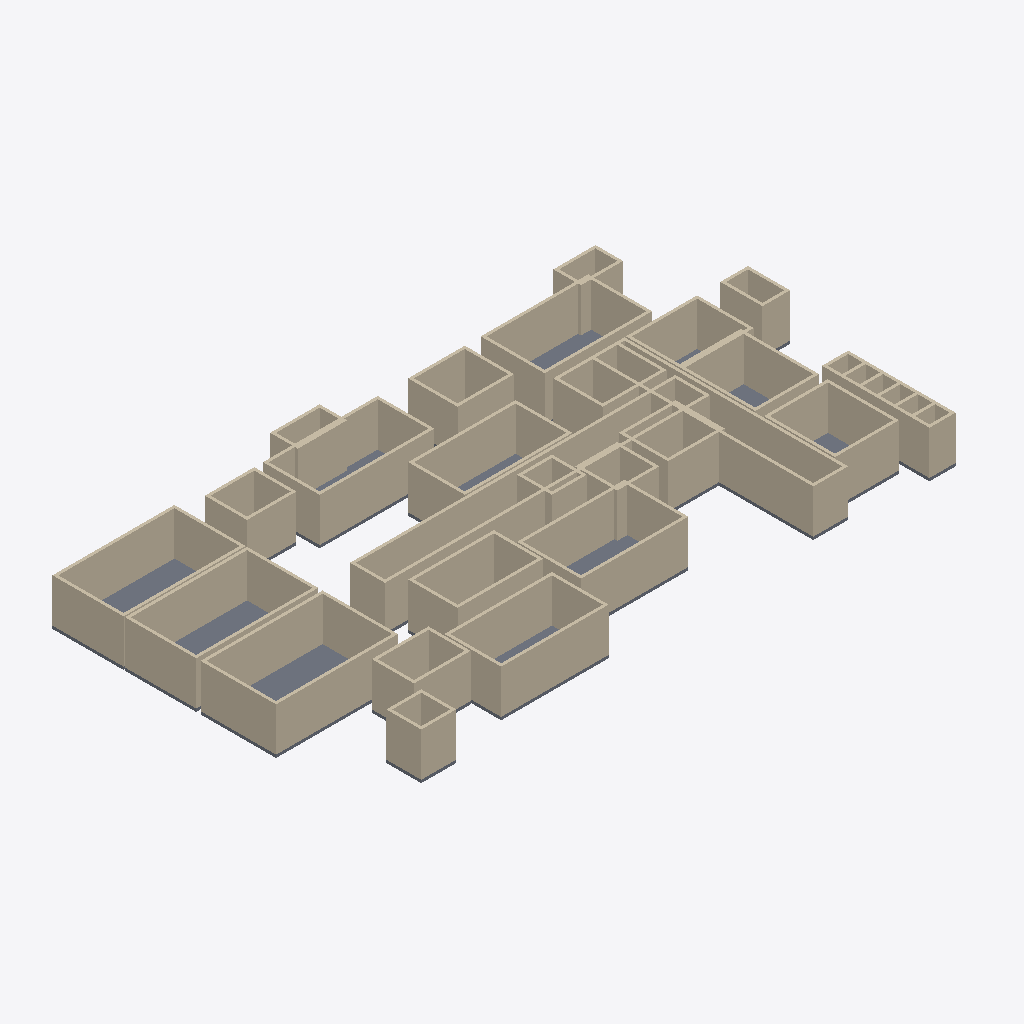
Isometric view of an IFC building model (IFC-SPF (STEP), schema IFC4, length unit metre), seen from the south-west, elements coloured by IFC class: 119 walls (beige), 20 slabs (grey).
Extent 42.4 m × 22.9 m × 3.2 m (x, y, z). Storeys (1): Ground at 0.00 m. Elements (155): 124 IfcWall, 31 IfcSlab.

HEADER;
FILE_DESCRIPTION(('ViewDefinition [CoordinationView]'),'2;1');
FILE_NAME('','2026-09-19T19:03:49',(''),(''),'IfcOpenShell 0.8.0','IfcOpenShell 0.8.0','');
FILE_SCHEMA(('IFC4'));
ENDSEC;
DATA;
#1=IFCPROJECT('07h4bgBar5$hOH5SHIkeBE',$,$,$,$,$,$,(#8,#12),#3);
#18=IFCSITE('0GV7xZz7b5teVFXNevJWnB',$,'Main Site',$,$,$,$,$,$,$,$,$,$,$);
#19=IFCBUILDING('2hETLBOsnA1wmnDA0G8qMH',$,'Building',$,$,$,$,$,$,$,$,$);
#20=IFCBUILDINGSTOREY($,$,'Ground',$,$,$,$,$,$,0.0);
#1541=IFCWALL('2OwuLMat9D4xv4Lx9gaXug',$,'Central CorridorwallN',$,$,#1562,#1557,$,$);
#1732=IFCWALL('1vTtVSyv50pAoZEvWSyhrl',$,'Emergency Department CorridorwallW',$,$,#1753,#1748,$,$);
#1563=IFCWALL('1vfQtQOmnF5hZiJSl8PArx',$,'Central CorridorwallS',$,$,#1584,#1579,$,$);
#1938=IFCWALL('3m2g59KPP1Aw6F_16BQKUJ',$,'MRIwallS',$,$,#1959,#1954,$,$);
#313=IFCWALL('2HEH7NcbX5t83Gh0JD$Rat',$,'Serving AreawallS',$,$,#334,#329,$,$);
#1710=IFCWALL('25KGc9bFX9NQBy0NZOPViz',$,'Emergency Department CorridorwallE',$,$,#1731,#1726,$,$);
#291=IFCWALL('35bEmAA29BRegLYNHsip2d',$,'Serving AreawallN',$,$,#312,#307,$,$);
#166=IFCWALL('2e8kT17cn7RQJyRGBjW5R8',$,'Dining Room SouthwallN',$,$,#187,#182,$,$);
#41=IFCWALL('2msz4ef6L739nDui2VEf51',$,'Dining Room NorthwallN',$,$,#62,#57,$,$);
#813=IFCWALL('0p2mnaLFzC5uFZmo2gKTL6',$,'Main Hospital LobbywallS',$,$,#834,#829,$,$);
#2063=IFCWALL('24zd9hyYT0Afisw72BJkjO',$,'Nuclear MedicinewallS',$,$,#2084,#2079,$,$);
#1166=IFCWALL('1VFSOTiJv1ZgGa8r0pKoeP',$,'Main Patient RegistrationwallN',$,$,#1187,#1182,$,$);
#1916=IFCWALL('3zf0wrSYXFy9wRIMniGVg1',$,'MRIwallN',$,$,#1937,#1932,$,$);
#357=IFCWALL('0ynw68n61FEPJDUaHcYSAx',$,'Serving AreawallW',$,$,#378,#373,$,$);
#232=IFCWALL('3El63rYp17_Q1b5GXrk6NS',$,'Dining Room SouthwallW',$,$,#253,#248,$,$);
#107=IFCWALL('3TJ_aYUwfDRhsb470HbNIQ',$,'Dining Room NorthwallW',$,$,#128,#123,$,$);
#1041=IFCWALL('2S8Q0f8bT1KvOLPzXnWSMx',$,'North Waiting AreawallN',$,$,#1062,#1057,$,$);
#2041=IFCWALL('0CzXisYqnFrQGXKERltzrv',$,'Nuclear MedicinewallN',$,$,#2062,#2057,$,$);
#1791=IFCWALL('1sBpwN3nXAHwnSAK0u1rEa',$,'UltrasoundwallN',$,$,#1812,#1807,$,$);
#379=IFCSLAB('3xnsLsbML9BBvdIsrrJuxK',$,'Serving Areaslab',$,$,#398,#393,$,$);
#2688=IFCWALL('0_xe4t8_v2CegQUPQdzcg8',$,'ER Treatment AreawallS',$,$,#2709,#2704,$,$);
#2585=IFCWALL('1VqAUWxF1D4u5olIX29snq',$,'ER Fast TrackwallE',$,$,#2606,#2601,$,$);
#335=IFCWALL('18H6VzQoH3Eg0T1JxJLwuP',$,'Serving AreawallE',$,$,#356,#351,$,$);
#2313=IFCWALL('08VDvj_7nAKvAEChLhbDqX',$,'X-RaywallS',$,$,#2334,#2329,$,$);
#2710=IFCWALL('2J88nhs25EDeeQdBR6Je$C',$,'ER Treatment AreawallE',$,$,#2731,#2726,$,$);
#85=IFCWALL('3tR373O6T7avaz$0$0uWvS',$,'Dining Room NorthwallE',$,$,#106,#101,$,$);
#210=IFCWALL('0TJZMBfDDBYgMZtfG5qMqi',$,'Dining Room SouthwallE',$,$,#231,#226,$,$);
#1416=IFCWALL('0_WNq_GKLChvtSHNUgwVCO',$,'ER Waiting RoomwallN',$,$,#1437,#1432,$,$);
#1107=IFCWALL('3lgwzV06n4LActxg0Sr5Gq',$,'North Waiting AreawallW',$,$,#1128,#1123,$,$);
#791=IFCWALL('3i$LykjnT4wxcZvhPe0EBj',$,'Main Hospital LobbywallN',$,$,#812,#807,$,$);
#3563=IFCWALL('2GzbWFVN10Mxm1D8lwdGmu',$,'Main Hospital Entrance ZonewallS',$,$,#3584,#3579,$,$);
#688=IFCWALL('1NCMow8B1EMAKm2GAMZ6be',$,'Gift ShopwallS',$,$,#709,#704,$,$);
#982=IFCWALL('0hL_R_vn5Ea9pH6BtRzTFA',$,'ChapelwallW',$,$,#1003,#998,$,$);
#254=IFCSLAB('1zS7qFtYr8WgCqaD6ogTMU',$,'Dining Room Southslab',$,$,#273,#268,$,$);
#1438=IFCWALL('1y_zi32vHAuwR9lOUn_HOL',$,'ER Waiting RoomwallS',$,$,#1459,#1454,$,$);
#129=IFCSLAB('3hYyjYbEr6vAzcMnPWrbu_',$,'Dining Room Northslab',$,$,#148,#143,$,$);
#1857=IFCWALL('3AztVlhvP6vOvG3acRWApx',$,'UltrasoundwallW',$,$,#1878,#1873,$,$);
#2666=IFCWALL('182TF3dYn0xBZboc4YU2qp',$,'ER Treatment AreawallN',$,$,#2687,#2682,$,$);
#607=IFCWALL('07EP2170X8zAvPVItizB78',$,'West Elevator LobbywallW',$,$,#628,#623,$,$);
#1232=IFCWALL('1xi4$pldP6HRjJP1h_s778',$,'Main Patient RegistrationwallW',$,$,#1253,#1248,$,$);
#2085=IFCWALL('3Srr6UHyL3MuWf5QamwNch',$,'Nuclear MedicinewallE',$,$,#2106,#2101,$,$);
#1085=IFCWALL('1mW$MmEa51ZBjgLms8fXXO',$,'North Waiting AreawallE',$,$,#1106,#1101,$,$);
#1982=IFCWALL('19LF9_AV913BpSFFRoi6xk',$,'MRIwallW',$,$,#2003,#1998,$,$);
#1357=IFCWALL('1ee5o0GCb5bhiDulF3njKA',$,'ER RegistrationwallW',$,$,#1378,#1373,$,$);
#857=IFCWALL('3bFLZRxVD0bxRk0GgIAz10',$,'Main Hospital LobbywallW',$,$,#878,#873,$,$);
#438=IFCWALL('3Ca64p54DB1OVlVnkRwNS_',$,'Physician DiningwallS',$,$,#459,#454,$,$);
#1960=IFCWALL('3sJv9ToMX4CPQY1dl9Ur4_',$,'MRIwallE',$,$,#1981,#1976,$,$);
#1607=IFCWALL('0OuAs1OA9EYedoC38PRuuC',$,'Central CorridorwallW',$,$,#1628,#1623,$,$);
#1813=IFCWALL('3mWzR2ufHDUvaa4kvf2gsK',$,'UltrasoundwallS',$,$,#1834,#1829,$,$);
#835=IFCWALL('1P7wSECcHDCuhPAU8FgW6U',$,'Main Hospital LobbywallE',$,$,#856,#851,$,$);
#916=IFCWALL('0fNUNxZ6f7GwpHxgBCgyVq',$,'ChapelwallN',$,$,#937,#932,$,$);
#1210=IFCWALL('3NM6ZYJ5P2qghCESRJhWEt',$,'Main Patient RegistrationwallE',$,$,#1231,#1226,$,$);
#482=IFCWALL('0KuCKJ2yv9vQB0iaQo4MX2',$,'Physician DiningwallW',$,$,#503,#498,$,$);
#416=IFCWALL('388piSURzCAxp0c2Muv4dx',$,'Physician DiningwallN',$,$,#437,#432,$,$);
#1063=IFCWALL('3t8hD3sqb0TO6xpit53DGl',$,'North Waiting AreawallS',$,$,#1084,#1079,$,$);
#1688=IFCWALL('2vFNGWbGTERPB0G17D$Jr1',$,'Emergency Department CorridorwallS',$,$,#1709,#1704,$,$);
#563=IFCWALL('3CZuWYpxvCTQv7KR1JFfue',$,'West Elevator LobbywallS',$,$,#584,#579,$,$);
#1460=IFCWALL('08M7vtfL12IQre1mH843rN',$,'ER Waiting RoomwallE',$,$,#1481,#1476,$,$);
#938=IFCWALL('2HbVUelYb3XwvFujRHYMxZ',$,'ChapelwallS',$,$,#959,#954,$,$);
#3857=IFCWALL('1lLMSmay101OxETWtvEBGy',$,'ER Entrance ZonewallW',$,$,#3878,#3873,$,$);
#732=IFCWALL('3kcGj1CCvC489qnu5LEpXT',$,'Gift ShopwallW',$,$,#753,#748,$,$);
#960=IFCWALL('2t7IS_XST7oQjI7lYDZc3o',$,'ChapelwallE',$,$,#981,#976,$,$);
#1835=IFCWALL('0gGVDZzUfAuBwj5bz23w4x',$,'UltrasoundwallE',$,$,#1856,#1851,$,$);
#2129=IFCSLAB('1ewT_h7cH8Kwnr01n4m437',$,'Nuclear Medicineslab',$,$,#2148,#2143,$,$);
#666=IFCWALL('0SyczHy2jEgh8Oq93fXMtQ',$,'Gift ShopwallN',$,$,#687,#682,$,$);
#3438=IFCWALL('00zY74GFXBn8FOvtq9MY5p',$,'ER Bay 15wallS',$,$,#3459,#3454,$,$);
#3813=IFCWALL('3s_EYLpJH6Ju1sivOgUXQJ',$,'ER Entrance ZonewallS',$,$,#3834,#3829,$,$);
#710=IFCWALL('3v_eHRbvb1jQwYmVauRfDR',$,'Gift ShopwallE',$,$,#731,#726,$,$);
#3482=IFCWALL('0BCW3yKP52IvjnNLSgoUNQ',$,'ER Bay 15wallW',$,$,#3503,#3498,$,$);
#188=IFCWALL('0d6NMyz3z7KBnC$urgMMel',$,'Dining Room SouthwallS',$,$,#209,#204,$,$);
#460=IFCWALL('2sy6Ycq9H7mvGhHz18Zux7',$,'Physician DiningwallE',$,$,#481,#476,$,$);
#1335=IFCWALL('0XkwsxAFb1iwddCse526eK',$,'ER RegistrationwallE',$,$,#1356,#1351,$,$);
#2357=IFCWALL('0h3lvKxkH5hBLN65EvnLPM',$,'X-RaywallW',$,$,#2378,#2373,$,$);
#2004=IFCSLAB('0x1RN4ZnP3sQ59JetDP8Dn',$,'MRIslab',$,$,#2023,#2018,$,$);
#1129=IFCSLAB('3cQ0CDB6j7BQr$C7qPKXmm',$,'North Waiting Areaslab',$,$,#1148,#1143,$,$);
#3835=IFCWALL('1fZq1bZnz0WRV8DwYWGctD',$,'ER Entrance ZonewallE',$,$,#3856,#3851,$,$);
#3541=IFCWALL('188zY6$0b3ZOGT61WsR30d',$,'Main Hospital Entrance ZonewallN',$,$,#3562,#3557,$,$);
#2438=IFCWALL('3aJy0IcmP03OkFqaP5XO5x',$,'Central Elevator LobbywallS',$,$,#2459,#2454,$,$);
#2210=IFCWALL('31cIHZtTfBFPU$BtKY53I$',$,'EKGwallE',$,$,#2231,#2226,$,$);
#3688=IFCWALL('10UmcSsLn0huyi4YQmHlh_',$,'Patient Entrance ZonewallS',$,$,#3709,#3704,$,$);
#1291=IFCWALL('33D4Vk$0HF5hHXb1c9zmS8',$,'ER RegistrationwallN',$,$,#1312,#1307,$,$);
#2188=IFCWALL('0jQTy3AGfA08DuoDKaVIaP',$,'EKGwallS',$,$,#2209,#2204,$,$);
#879=IFCSLAB('285GhjQ712TAUqGX1WdM$k',$,'Main Hospital Lobbyslab',$,$,#898,#893,$,$);
#2232=IFCWALL('0EY3qZYqP9kAqSaIYrJQ4D',$,'EKGwallW',$,$,#2253,#2248,$,$);
#3357=IFCWALL('1li9wMGD5439DxvWvnI1UW',$,'ER Bay 14wallW',$,$,#3378,#3373,$,$);
#2563=IFCWALL('3z3mD0QArEogez2J9djFat',$,'ER Fast TrackwallS',$,$,#2584,#2579,$,$);
#585=IFCWALL('0pvQMMgsXDHxdhLNtgTC6I',$,'West Elevator LobbywallE',$,$,#606,#601,$,$);
#2482=IFCWALL('0y_QCaADrFZgwvAhG8nm6z',$,'Central Elevator LobbywallW',$,$,#2503,#2498,$,$);
#2107=IFCWALL('0Z$doOE4nBHeBtiZkoQLVX',$,'Nuclear MedicinewallW',$,$,#2128,#2123,$,$);
#3666=IFCWALL('0ClAFy_J1BTuRwpMgIuAwi',$,'Patient Entrance ZonewallN',$,$,#3687,#3682,$,$);
#1313=IFCWALL('1UIDXfi$vFkgqzZxGMtKUI',$,'ER RegistrationwallS',$,$,#1334,#1329,$,$);
#3732=IFCWALL('1ybNi7RBnCHPqF2lhhiut_',$,'Patient Entrance ZonewallW',$,$,#3753,#3748,$,$);
#1585=IFCWALL('3ym8SqEYbFngBz_fjvrIr$',$,'Central CorridorwallE',$,$,#1606,#1601,$,$);
#63=IFCWALL('2I57or4s92_glRIWUTjVrr',$,'Dining Room NorthwallS',$,$,#84,#79,$,$);
#541=IFCWALL('2r2U$GPuDE09lLNA3gF$Zh',$,'West Elevator LobbywallN',$,$,#562,#557,$,$);
#3607=IFCWALL('11zofFPU1AjvEDOrJv$V0Y',$,'Main Hospital Entrance ZonewallW',$,$,#3628,#3623,$,$);
#2416=IFCWALL('2WWXKoluj6cvxl5UBX$6Gb',$,'Central Elevator LobbywallN',$,$,#2437,#2432,$,$);
#2754=IFCSLAB('16E8hPVJ5EHxC0Xy5V5Wws',$,'ER Treatment Areaslab',$,$,#2773,#2768,$,$);
#2291=IFCWALL('3lhZoxq4DA7hglPvUQm1rz',$,'X-RaywallN',$,$,#2312,#2307,$,$);
#1254=IFCSLAB('3_OVf$GnPDLQ17AnUj16Nr',$,'Main Patient Registrationslab',$,$,#1273,#1268,$,$);
#1188=IFCWALL('3iA19Ym_13aPrVVdbeQ8CU',$,'Main Patient RegistrationwallS',$,$,#1209,#1204,$,$);
#2460=IFCWALL('0m9NnaCmH1eP4IdhaI7CvA',$,'Central Elevator LobbywallE',$,$,#2481,#2476,$,$);
#3710=IFCWALL('2odN$fTJv0xuM0xQYN7wWN',$,'Patient Entrance ZonewallE',$,$,#3731,#3726,$,$);
#2629=IFCSLAB('0O4FppWWbFrweIFoAkBOcr',$,'ER Fast Trackslab',$,$,#2648,#2643,$,$);
#3585=IFCWALL('2LwGwKq$1FxRmgjUVKr9Vv',$,'Main Hospital Entrance ZonewallE',$,$,#3606,#3601,$,$);
#1754=IFCSLAB('2Y3ty3k4z6WOm_UI8kwFDH',$,'Emergency Department Corridorslab',$,$,#1773,#1768,$,$);
#2607=IFCWALL('28hc419_P2Tfmx$AhlF2qI',$,'ER Fast TrackwallW',$,$,#2628,#2623,$,$);
#2732=IFCWALL('0TDex1kE99rOxB3zS7Yo$I',$,'ER Treatment AreawallW',$,$,#2753,#2748,$,$);
#3791=IFCWALL('2lkfkYU3987wFHff_39jiq',$,'ER Entrance ZonewallN',$,$,#3812,#3807,$,$);
#3460=IFCWALL('2V5qriKgv1zA72roy_Gfo9',$,'ER Bay 15wallE',$,$,#3481,#3476,$,$);
#2813=IFCWALL('1DqA04RVz9$xNeGPjlyyhn',$,'ER Bay 10wallS',$,$,#2834,#2829,$,$);
#1666=IFCWALL('0sa8fgS_r5ggXpnJZNCcrk',$,'Emergency Department CorridorwallN',$,$,#1687,#1682,$,$);
#3188=IFCWALL('1GNQIMnWzBBe2LI8XG9m_F',$,'ER Bay 13wallS',$,$,#3209,#3204,$,$);
#2938=IFCWALL('33JESaY9j6wxMDqKPy1IDL',$,'ER Bay 11wallS',$,$,#2959,#2954,$,$);
#2791=IFCWALL('3dAEFhj9X5xuaJrGYh3E$B',$,'ER Bay 10wallN',$,$,#2812,#2807,$,$);
#3313=IFCWALL('163jB2zSjEw9A4FuvaXdBi',$,'ER Bay 14wallS',$,$,#3334,#3329,$,$);
#3063=IFCWALL('0wOiiU1EH5a8cyhs9f3Cck',$,'ER Bay 12wallS',$,$,#3084,#3079,$,$);
#1482=IFCWALL('1IKKoIgFnDkw2egiWO8V9n',$,'ER Waiting RoomwallW',$,$,#1503,#1498,$,$);
#3107=IFCWALL('28dsGDCmD3jgm0mx7_WWcN',$,'ER Bay 12wallW',$,$,#3128,#3123,$,$);
#2857=IFCWALL('1qyuV0B4f5JeBX1ge$CVzk',$,'ER Bay 10wallW',$,$,#2878,#2873,$,$);
#2982=IFCWALL('2$A80BgZX9TOhDgsFykK8p',$,'ER Bay 11wallW',$,$,#3003,#2998,$,$);
#629=IFCSLAB('0RVQWHfizDjPN0ldX1iuST',$,'West Elevator Lobbyslab',$,$,#648,#643,$,$);
#3232=IFCWALL('2fOi_ma8v1weTiWJBrWudx',$,'ER Bay 13wallW',$,$,#3253,#3248,$,$);
#3210=IFCWALL('2sghL7bcHCbfczcQWmq$Cp',$,'ER Bay 13wallE',$,$,#3231,#3226,$,$);
#2541=IFCWALL('3TA7HjomPAvO_HZHSVdXQe',$,'ER Fast TrackwallN',$,$,#2562,#2557,$,$);
#2835=IFCWALL('3Ron6pS$L2LQIRpDiq2UbT',$,'ER Bay 10wallE',$,$,#2856,#2851,$,$);
#2960=IFCWALL('07fdeRVPL8AfmYpCg0K9yj',$,'ER Bay 11wallE',$,$,#2981,#2976,$,$);
#3085=IFCWALL('02uUmnQeX7ieJLmvadK$g_',$,'ER Bay 12wallE',$,$,#3106,#3101,$,$);
#3335=IFCWALL('1NtCsJXx10yhHpL5kFWiVR',$,'ER Bay 14wallE',$,$,#3356,#3351,$,$);
#2335=IFCWALL('1hXyD0p1b9rxxlrzIZI0Mz',$,'X-RaywallE',$,$,#2356,#2351,$,$);
#3504=IFCSLAB('2QJ$V4zN54AuIbs$XKuCvB',$,'ER Bay 15slab',$,$,#3523,#3518,$,$);
#2379=IFCSLAB('19zx3_Dxf2iw6pWUGaj30J',$,'X-Rayslab',$,$,#2398,#2393,$,$);
#2166=IFCWALL('1fmoBjplP1Xwx8W6$6kNmW',$,'EKGwallN',$,$,#2187,#2182,$,$);
#1504=IFCSLAB('1LTnxvDrLAgAoNT8lqs6aN',$,'ER Waiting Roomslab',$,$,#1523,#1518,$,$);
#504=IFCSLAB('0Hheq7M_TBKgCLgJDHkL8o',$,'Physician Diningslab',$,$,#523,#518,$,$);
#754=IFCSLAB('1Bcy_FlQ50YwvV_uZvtxUn',$,'Gift Shopslab',$,$,#773,#768,$,$);
#1629=IFCSLAB('2Hw1jrODX28wXwz3yva$Lr',$,'Central Corridorslab',$,$,#1648,#1643,$,$);
#3879=IFCSLAB('1EiWMT$enCAREvP55dXJaC',$,'ER Entrance Zoneslab',$,$,#3898,#3893,$,$);
#3379=IFCSLAB('3nVBGWk8DCHhmgQPpPLy4H',$,'ER Bay 14slab',$,$,#3398,#3393,$,$);
ENDSEC;
